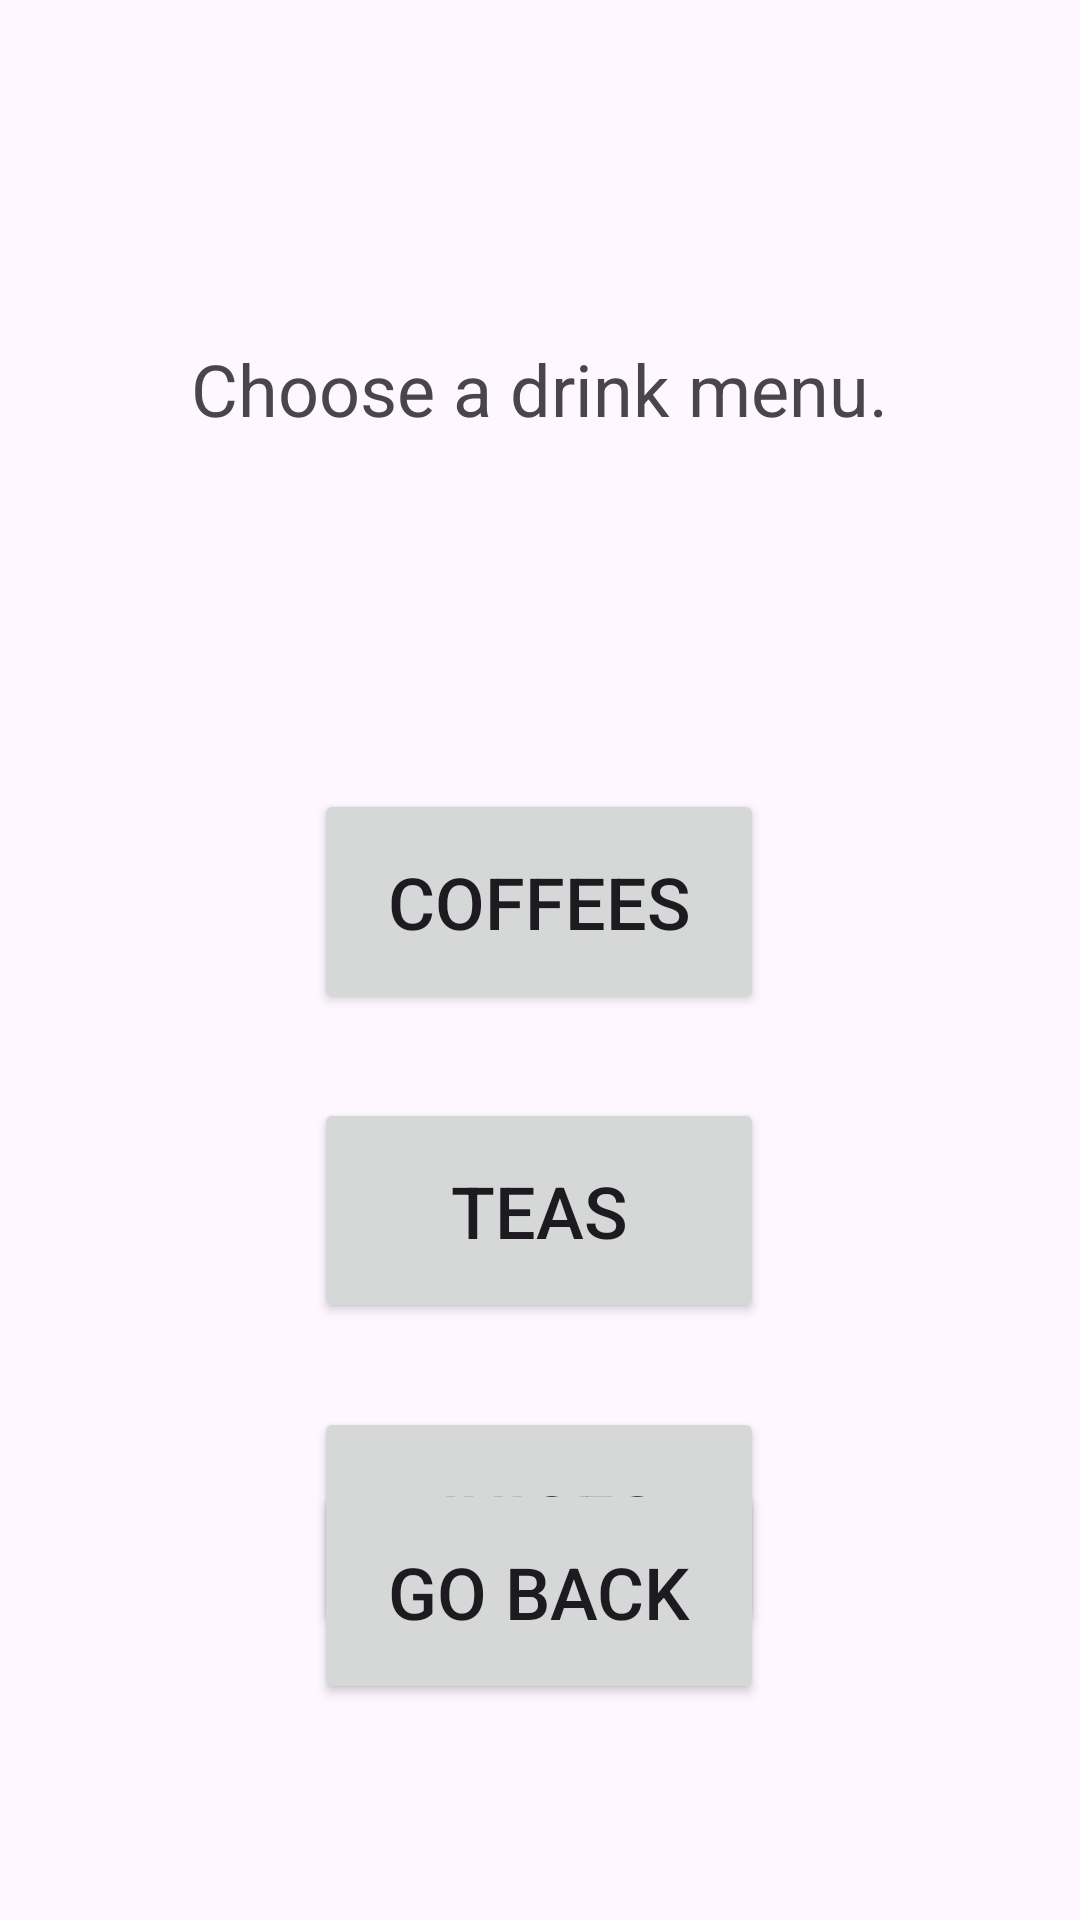

This screen was rendered from an Android layout file. Write that file and the resources it references.
<!-- AndroidManifest.xml: application theme Theme.BakeryApplication -->
<!-- res/layout/activity_drinks_menu_choice.xml -->
<?xml version="1.0" encoding="utf-8"?>
<androidx.constraintlayout.widget.ConstraintLayout xmlns:android="http://schemas.android.com/apk/res/android"
    android:layout_width="match_parent"
    android:layout_height="match_parent"
    xmlns:app="http://schemas.android.com/apk/res-auto"
    xmlns:tools="http://schemas.android.com/tools">

    <TextView
        android:id="@+id/cFM"
        android:layout_width="250dp"
        android:layout_height="75dp"
        android:layout_marginTop="92dp"
        android:gravity="center"
        android:text="@string/choice_drink"
        android:textSize="24sp"
        app:layout_constraintEnd_toEndOf="parent"
        app:layout_constraintHorizontal_bias="0.496"
        app:layout_constraintStart_toStartOf="parent"
        app:layout_constraintTop_toTopOf="parent" />

    <Button
        android:id="@+id/b_Coffee"
        android:layout_width="150dp"
        android:layout_height="75dp"
        android:layout_marginTop="96dp"
        android:text="Coffees"
        android:textSize="24sp"
        app:layout_constraintEnd_toEndOf="parent"
        app:layout_constraintHorizontal_bias="0.498"
        app:layout_constraintStart_toStartOf="parent"
        app:layout_constraintTop_toBottomOf="@+id/cFM" />

    <Button
        android:id="@+id/b_Teas"
        android:layout_width="150dp"
        android:layout_height="75dp"
        android:layout_marginTop="28dp"
        android:text="Teas"
        android:textSize="24sp"
        app:layout_constraintEnd_toEndOf="parent"
        app:layout_constraintHorizontal_bias="0.498"
        app:layout_constraintStart_toStartOf="parent"
        app:layout_constraintTop_toBottomOf="@+id/b_Coffee" />

    <Button
        android:id="@+id/b_smoothies"
        android:layout_width="150dp"
        android:layout_height="75dp"
        android:layout_marginTop="28dp"
        android:text="Juices"
        android:textSize="24sp"
        app:layout_constraintEnd_toEndOf="parent"
        app:layout_constraintHorizontal_bias="0.498"
        app:layout_constraintStart_toStartOf="parent"
        app:layout_constraintTop_toBottomOf="@+id/b_Teas" />

    <Button
        android:id="@+id/goBack"
        android:layout_width="150dp"
        android:layout_height="75dp"
        android:layout_marginBottom="72dp"
        android:text="@string/go_back"
        android:textSize="24sp"
        app:layout_constraintBottom_toBottomOf="parent"
        app:layout_constraintEnd_toEndOf="parent"
        app:layout_constraintHorizontal_bias="0.498"
        app:layout_constraintStart_toStartOf="parent"
        app:layout_constraintTop_toBottomOf="@+id/b_smoothies"
        app:layout_constraintVertical_bias="1.0" />

</androidx.constraintlayout.widget.ConstraintLayout>
<!-- resources referenced by this layout -->
<resources>
  <string name="choice_drink">Choose a drink menu.</string>
  <string name="go_back">Go back</string>
  <style name="Theme.BakeryApplication" parent="Base.Theme.BakeryApplication" />
  <style name="Base.Theme.BakeryApplication" parent="Theme.Material3.DayNight.NoActionBar">
          
          
      </style>
</resources>
